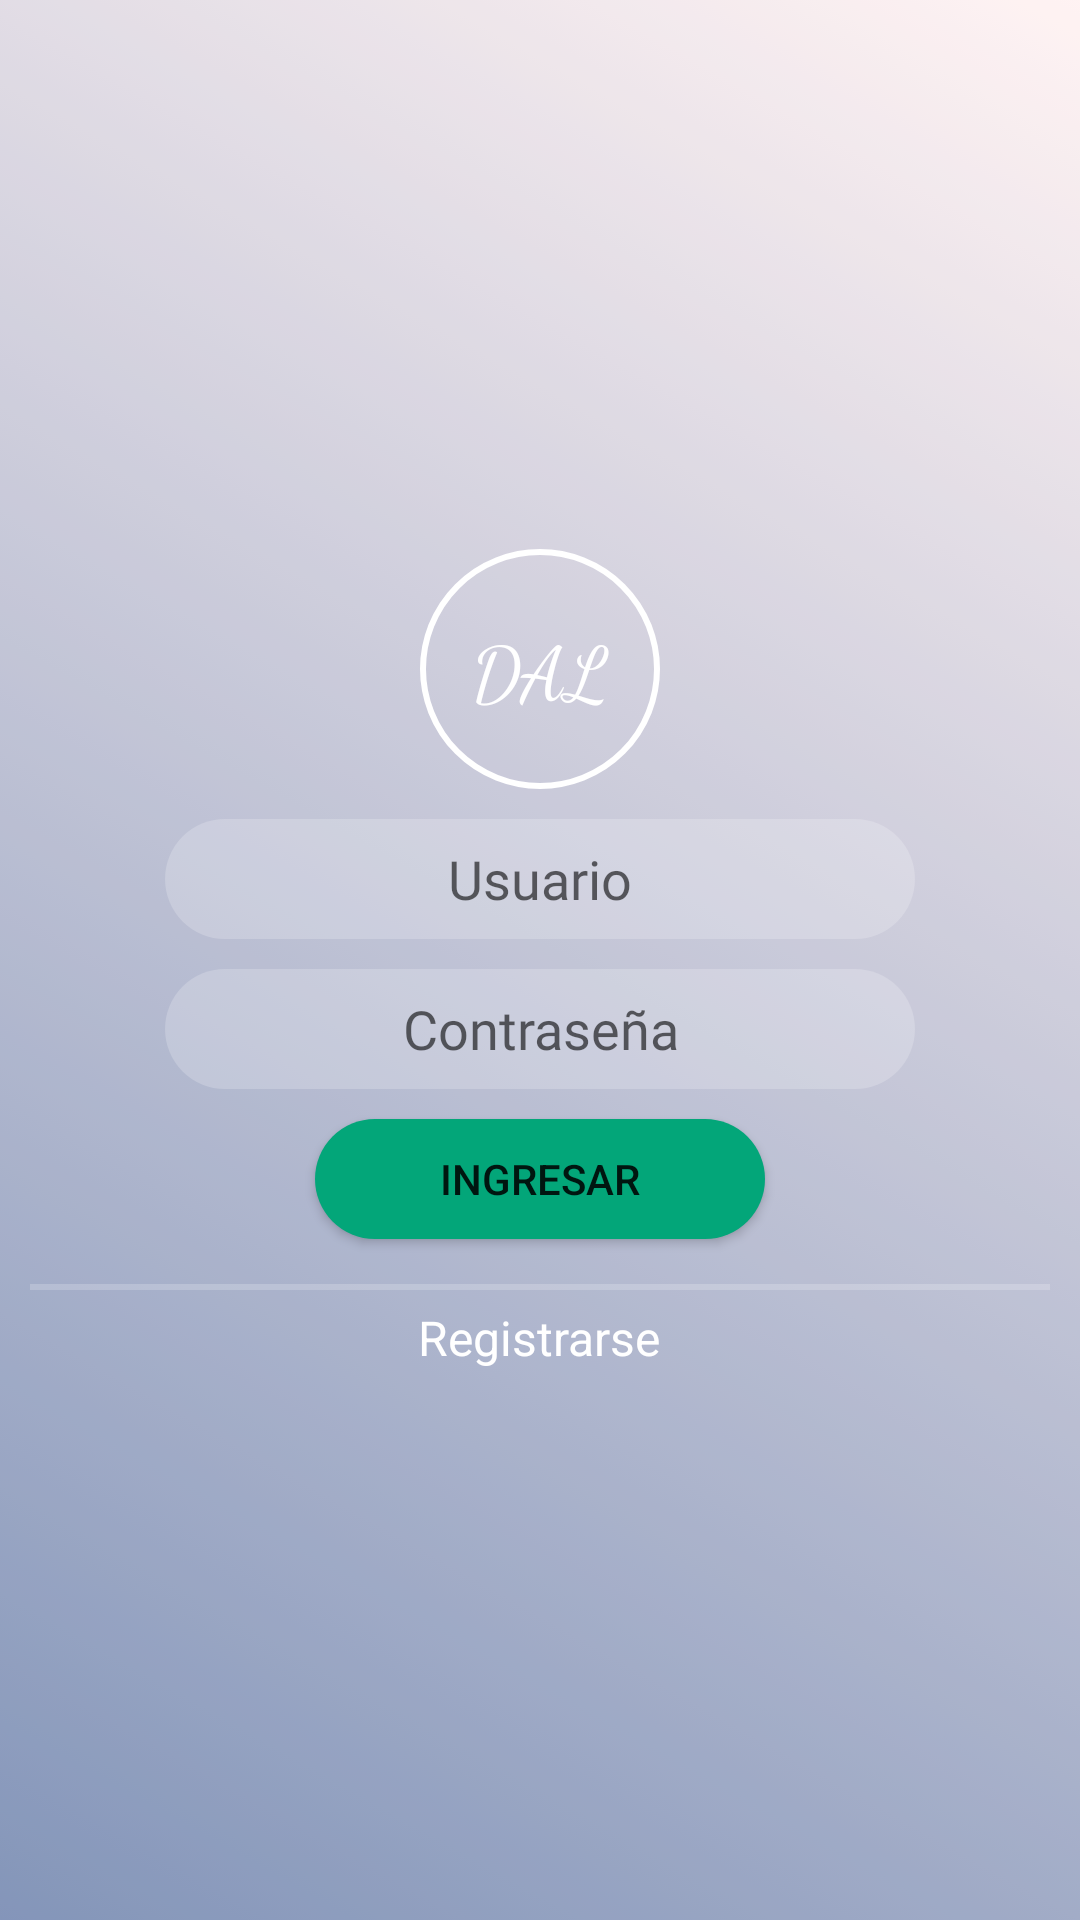

This screen was rendered from an Android layout file. Write that file and the resources it references.
<!-- AndroidManifest.xml: application theme Theme.DAL -->
<!-- res/layout/activity_inicio_sesion.xml -->
<?xml version="1.0" encoding="utf-8"?>
<RelativeLayout xmlns:android="http://schemas.android.com/apk/res/android"
    xmlns:app="http://schemas.android.com/apk/res-auto"
    xmlns:tools="http://schemas.android.com/tools"
    android:layout_width="match_parent"
    android:id="@+id/layoutLogin"
    android:layout_height="match_parent"
    android:orientation="vertical"
    android:background="@drawable/gradie_list2"
    tools:context=".Controllador.InicioSesion">

    <LinearLayout
        android:layout_width="match_parent"
        android:layout_height="match_parent"
        android:orientation="vertical"
        android:padding="10dp"
        android:gravity="center"
        android:background="#3fff">

        <TextView
            android:id="@+id/lblDAL"
            android:layout_width="wrap_content"
            android:layout_height="wrap_content"
            android:background="@drawable/circle"
            android:fontFamily="cursive"
            android:gravity="center"
            android:text="DAL"
            android:textColor="#ffffff"
            android:textSize="25dp" />

        <EditText
            android:id="@+id/txtUsuario"
            android:layout_width="250dp"
            android:layout_height="40dp"
            android:layout_marginTop="10dp"
            android:fontFamily="@font/joti_one"
            android:background="@drawable/btn_login"
            android:gravity="center"
            android:hint="Usuario"
            android:textColor="#ffffff" />

        <EditText
            android:layout_width="250dp"
            android:layout_height="40dp"
            android:id="@+id/txtContrasena"
            android:hint="Contraseña"
            android:fontFamily="@font/joti_one"
            android:gravity="center"
            android:layout_marginTop="10dp"
            android:textColor="#ffffff"
            android:background="@drawable/btn_login"/>

        <Button
            android:id="@+id/button"
            android:layout_width="150dp"
            android:layout_height="40dp"
            android:layout_marginTop="10dp"
            android:background="@drawable/btn_login_color"
            android:text="INGRESAR" />

        <View
            android:layout_width="fill_parent"
            android:layout_height="2dp"
            android:background="#3fff"
            android:layout_marginTop="15dp">
        </View>

        <TextView
            android:layout_width="wrap_content"
            android:layout_height="wrap_content"
            android:id="@+id/lblRegistrar"
            android:text="Registrarse"
            android:layout_marginTop="5dp"
            android:textSize="16dp"
            android:textColor="#ffffff"/>

    </LinearLayout>

</RelativeLayout>
<!-- resources referenced by this layout -->
<resources>
  <!-- drawable btn_login (drawable) -->
  <?xml version="1.0" encoding="utf-8"?>
  <shape xmlns:android="http://schemas.android.com/apk/res/android">
      <solid android:color="#3fff"></solid>
      <corners android:radius="50dp"></corners>
  </shape>
  <!-- drawable btn_login_color (drawable) -->
  <?xml version="1.0" encoding="utf-8"?>
  <shape xmlns:android="http://schemas.android.com/apk/res/android">
  
      <solid android:color="#03A679"></solid>
  
      <corners android:radius="50dp"></corners>
  
  </shape>
  <!-- drawable circle (drawable) -->
  <?xml version="1.0" encoding="utf-8"?>
  <shape xmlns:android="http://schemas.android.com/apk/res/android"
      android:shape="oval">
  
      <corners android:radius="100dp"/>
  
      <stroke android:color="#ffffff"
          android:width="2dp"/>
  
      <size android:width="80dp"
          android:height="80dp"></size>
  
  </shape>
  <!-- drawable gradie_list2 (drawable) -->
  <?xml version="1.0" encoding="utf-8"?>
  <animation-list xmlns:android="http://schemas.android.com/apk/res/android">
  
      <item android:drawable="@drawable/gradie_4"
          android:duration="4000"></item>
  
      <item android:drawable="@drawable/gradie_5"
          android:duration="4000"></item>
  
      <item android:drawable="@drawable/gradie_6"
          android:duration="4000"></item>
  
  </animation-list>
  <style name="Theme.DAL" parent="Theme.MaterialComponents.DayNight.NoActionBar">
          
          <item name="colorPrimary">@color/purple_500</item>
          <item name="colorPrimaryVariant">@color/purple_700</item>
          <item name="colorOnPrimary">@color/white</item>
          
          <item name="colorSecondary">@color/teal_200</item>
          <item name="colorSecondaryVariant">@color/teal_700</item>
          <item name="colorOnSecondary">@color/black</item>
          
          <item name="android:statusBarColor" tools:targetApi="l">?attr/colorPrimaryVariant</item>
          
      </style>
  <!-- drawable gradie_4 (drawable) -->
  <?xml version="1.0" encoding="utf-8"?>
  <shape xmlns:android="http://schemas.android.com/apk/res/android">
  
  <gradient
      android:angle="45"
      android:endColor="#CDFFECEC"
      android:startColor="#9C032770"
      />
  
  </shape>
  <!-- drawable gradie_5 (drawable) -->
  <?xml version="1.0" encoding="utf-8"?>
  <shape xmlns:android="http://schemas.android.com/apk/res/android">
  
      <gradient
          android:angle="45"
          android:endColor="#CB3A6494"
          android:startColor="#CDE7D5E9"
  
          />
  
  </shape>
  <!-- drawable gradie_6 (drawable) -->
  <?xml version="1.0" encoding="utf-8"?>
  <shape xmlns:android="http://schemas.android.com/apk/res/android">
  
      <gradient
          android:angle="45"
          android:endColor="#43b4ef"
          android:startColor="#CD32FF3F"
          />
  
  </shape>
  <color name="purple_500">#FF6200EE</color>
  <color name="purple_700">#FF3700B3</color>
  <color name="white">#FFFFFFFF</color>
  <color name="teal_200">#FF03DAC5</color>
  <color name="teal_700">#FF018786</color>
  <color name="black">#FF000000</color>
</resources>
